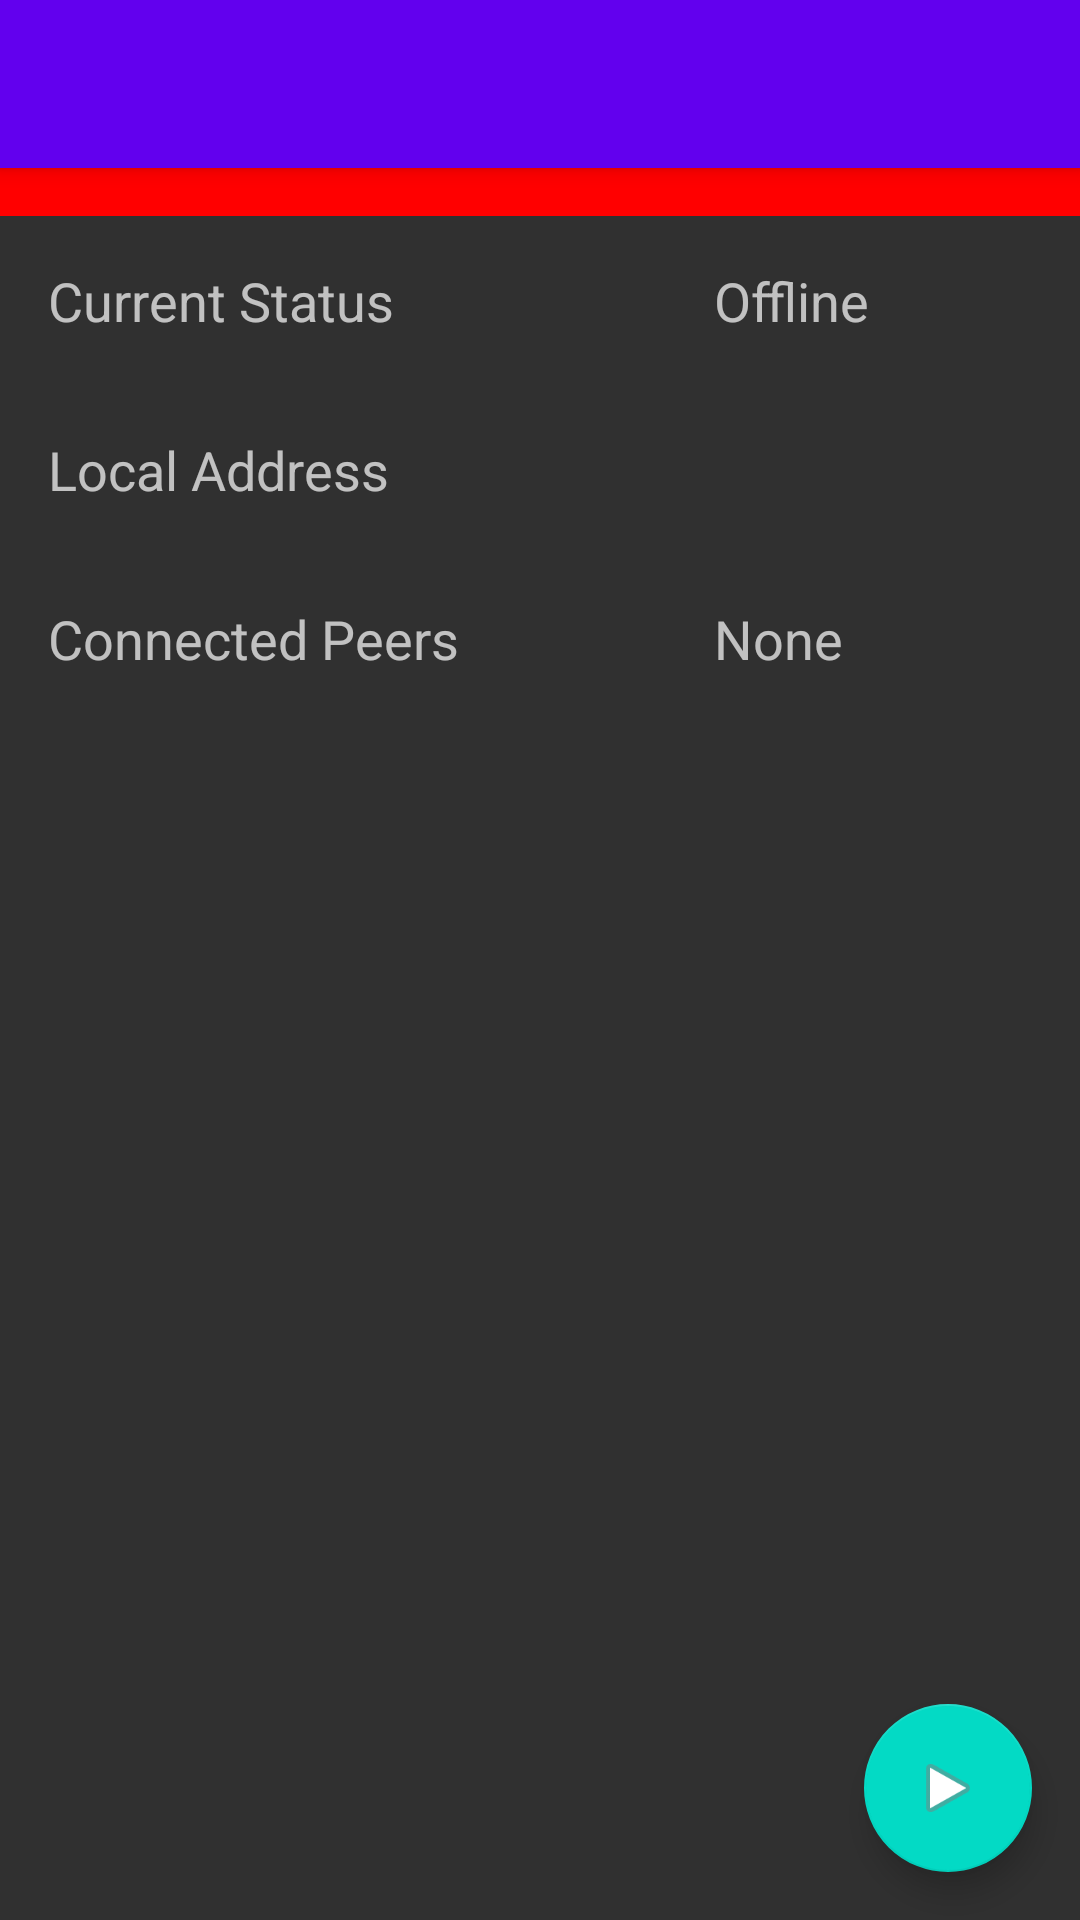

Layout XML and referenced resources for this Android screen:
<!-- AndroidManifest.xml: activity theme AppTheme.NoActionBar -->
<!-- res/layout/activity_main.xml -->
<?xml version="1.0" encoding="utf-8"?>
<android.support.v4.widget.DrawerLayout
    xmlns:app="http://schemas.android.com/apk/res-auto"
    xmlns:tools="http://schemas.android.com/tools"
    xmlns:android="http://schemas.android.com/apk/res/android"
    android:id="@+id/drawer_layout"
    android:layout_width="match_parent"
    android:layout_height="match_parent"
    android:fitsSystemWindows="true"
    tools:openDrawer="start">

    <include
        layout="@layout/sidebar"
        android:layout_width="match_parent"
        android:layout_height="match_parent" />

    <android.support.design.widget.NavigationView
        android:id="@+id/nav_view"
        android:layout_width="wrap_content"
        android:layout_height="match_parent"
        android:layout_gravity="start"
        android:fitsSystemWindows="true"
        app:headerLayout="@layout/sidebar_header"
        app:menu="@menu/side_menu" />

</android.support.v4.widget.DrawerLayout>
<!-- res/layout/sidebar.xml (included above) -->
<?xml version="1.0" encoding="utf-8"?>
<android.support.design.widget.CoordinatorLayout
    xmlns:android="http://schemas.android.com/apk/res/android"
    xmlns:app="http://schemas.android.com/apk/res-auto"
    xmlns:tools="http://schemas.android.com/tools"
    android:layout_width="match_parent"
    android:layout_height="match_parent"
    android:fitsSystemWindows="true"
    tools:context="com.razoft.apps.paranoid.MainActivity">

    <android.support.design.widget.AppBarLayout
        android:layout_width="match_parent"
        android:layout_height="wrap_content"
        android:theme="@style/AppTheme.AppBarOverlay">
        
        <android.support.v7.widget.Toolbar
            android:id="@+id/toolbar"
            android:layout_width="match_parent"
            android:layout_height="?attr/actionBarSize"
            android:background="?attr/colorPrimary"
            app:popupTheme="@style/AppTheme.PopupOverlay"/>
    </android.support.design.widget.AppBarLayout>

    <include layout="@layout/content_main" />

    <android.support.design.widget.FloatingActionButton
        android:id="@+id/fab"
        android:layout_width="wrap_content"
        android:layout_height="wrap_content"
        android:layout_gravity="bottom|end"
        android:layout_margin="@dimen/fab_margin"
        android:src="@android:drawable/ic_media_play" />

</android.support.design.widget.CoordinatorLayout>
<!-- res/layout/sidebar_header.xml (included above) -->
<?xml version="1.0" encoding="utf-8"?>
<LinearLayout
    xmlns:android="http://schemas.android.com/apk/res/android"
    xmlns:tools="http://schemas.android.com/tools"
    android:layout_width="match_parent"
    android:layout_height="match_parent"
    android:background="@drawable/sidebar_image"
    android:gravity="left"
    android:orientation="vertical"
    android:paddingBottom="@dimen/activity_vertical_margin"
    android:paddingTop="@dimen/activity_vertical_margin"
    android:paddingLeft="@dimen/activity_horizontal_margin"
    android:paddingRight="@dimen/activity_horizontal_margin"
    android:theme="@style/ThemeOverlay.AppCompat.Dark"
    android:weightSum="1"
    android:id="@+id/sidebar_header"
    tools:showIn="@layout/activity_main">

    <ImageView
        android:layout_width="match_parent"
        android:layout_height="wrap_content" 
        android:paddingTop="@dimen/nav_header_vertical_spacing"
        android:src="@android:drawable/sym_def_app_icon"
        android:contentDescription="@string/attr_sidebar_header" />

    <TextView
        android:layout_width="match_parent"
        android:layout_height="wrap_content"
        android:paddingTop="@dimen/nav_header_vertical_spacing"
        android:id="@+id/sidebar_header_pool_full" />
    
    <TextView
        android:layout_width="wrap_content"
        android:layout_height="wrap_content"
        android:id="@+id/sidebar_header_pool_proper"/>

</LinearLayout>
<!-- res/layout/content_main.xml (included above) -->
<?xml version="1.0" encoding="utf-8"?>
<LinearLayout xmlns:android="http://schemas.android.com/apk/res/android"
    android:orientation="vertical" android:layout_width="match_parent"
    android:layout_height="match_parent">

    <ImageView
        android:layout_width="match_parent"
        android:layout_height="@dimen/design_tab_scrollable_min_width"
        android:id="@+id/pfsd_status"
        android:background="#ff0000"
        android:contentDescription="@string/attr_upper_status_bar" />

    <TableLayout
        android:layout_width="match_parent"
        android:layout_height="match_parent">

        <TableRow
            android:layout_width="match_parent"
            android:layout_height="match_parent">

            <TextView
                android:layout_width="wrap_content"
                android:layout_height="wrap_content"
                android:textAppearance="?android:attr/textAppearanceMedium"
                android:text="Current Status"
                android:id="@+id/textView2"
                android:layout_column="0"
                android:layout_margin="@dimen/fab_margin" />

            <TextView
                android:layout_width="wrap_content"
                android:layout_height="wrap_content"
                android:textAppearance="?android:attr/textAppearanceMedium"
                android:text="Offline"
                android:id="@+id/status_current"
                android:layout_column="18"
                android:layout_margin="@dimen/fab_margin" />
        </TableRow>

        <TableRow
            android:layout_width="match_parent"
            android:layout_height="match_parent">

            <TextView
                android:layout_width="wrap_content"
                android:layout_height="wrap_content"
                android:textAppearance="?android:attr/textAppearanceMedium"
                android:text="Local Address"
                android:id="@+id/textView4"
                android:layout_column="0"
                android:layout_margin="@dimen/fab_margin" />

            <TextView
                android:layout_width="wrap_content"
                android:layout_height="wrap_content"
                android:textAppearance="?android:attr/textAppearanceMedium"
                android:id="@+id/status_local_address"
                android:layout_column="18"
                android:layout_margin="@dimen/fab_margin" />

        </TableRow>

        <TableRow
            android:layout_width="match_parent"
            android:layout_height="match_parent">

            <TextView
                android:layout_width="190dp"
                android:layout_height="wrap_content"
                android:textAppearance="?android:attr/textAppearanceMedium"
                android:text="Connected Peers"
                android:id="@+id/textView"
                android:layout_margin="@dimen/fab_margin" />

            <TextView
                android:layout_width="match_parent"
                android:layout_height="wrap_content"
                android:textAppearance="?android:attr/textAppearanceMedium"
                android:text="None"
                android:id="@+id/status_connected_peers"
                android:layout_column="18"
                android:layout_margin="@dimen/fab_margin" />
        </TableRow>

    </TableLayout>

</LinearLayout>
<!-- resources referenced by this layout -->
<resources>
  <dimen name="activity_horizontal_margin">16dp</dimen>
  <dimen name="activity_vertical_margin">16dp</dimen>
  <dimen name="fab_margin">16dp</dimen>
  <dimen name="nav_header_vertical_spacing">16dp</dimen>
  <string name="attr_sidebar_header">Sidebar Header</string>
  <string name="attr_upper_status_bar">Upper Status Bar</string>
  <style name="AppTheme.AppBarOverlay" parent="ThemeOverlay.AppCompat.Dark.ActionBar" />
  <style name="AppTheme.PopupOverlay" parent="ThemeOverlay.AppCompat.Light" />
  <style name="AppTheme.NoActionBar">
          <item name="windowActionBar">false</item>
          <item name="windowNoTitle">true</item>
      </style>
</resources>
